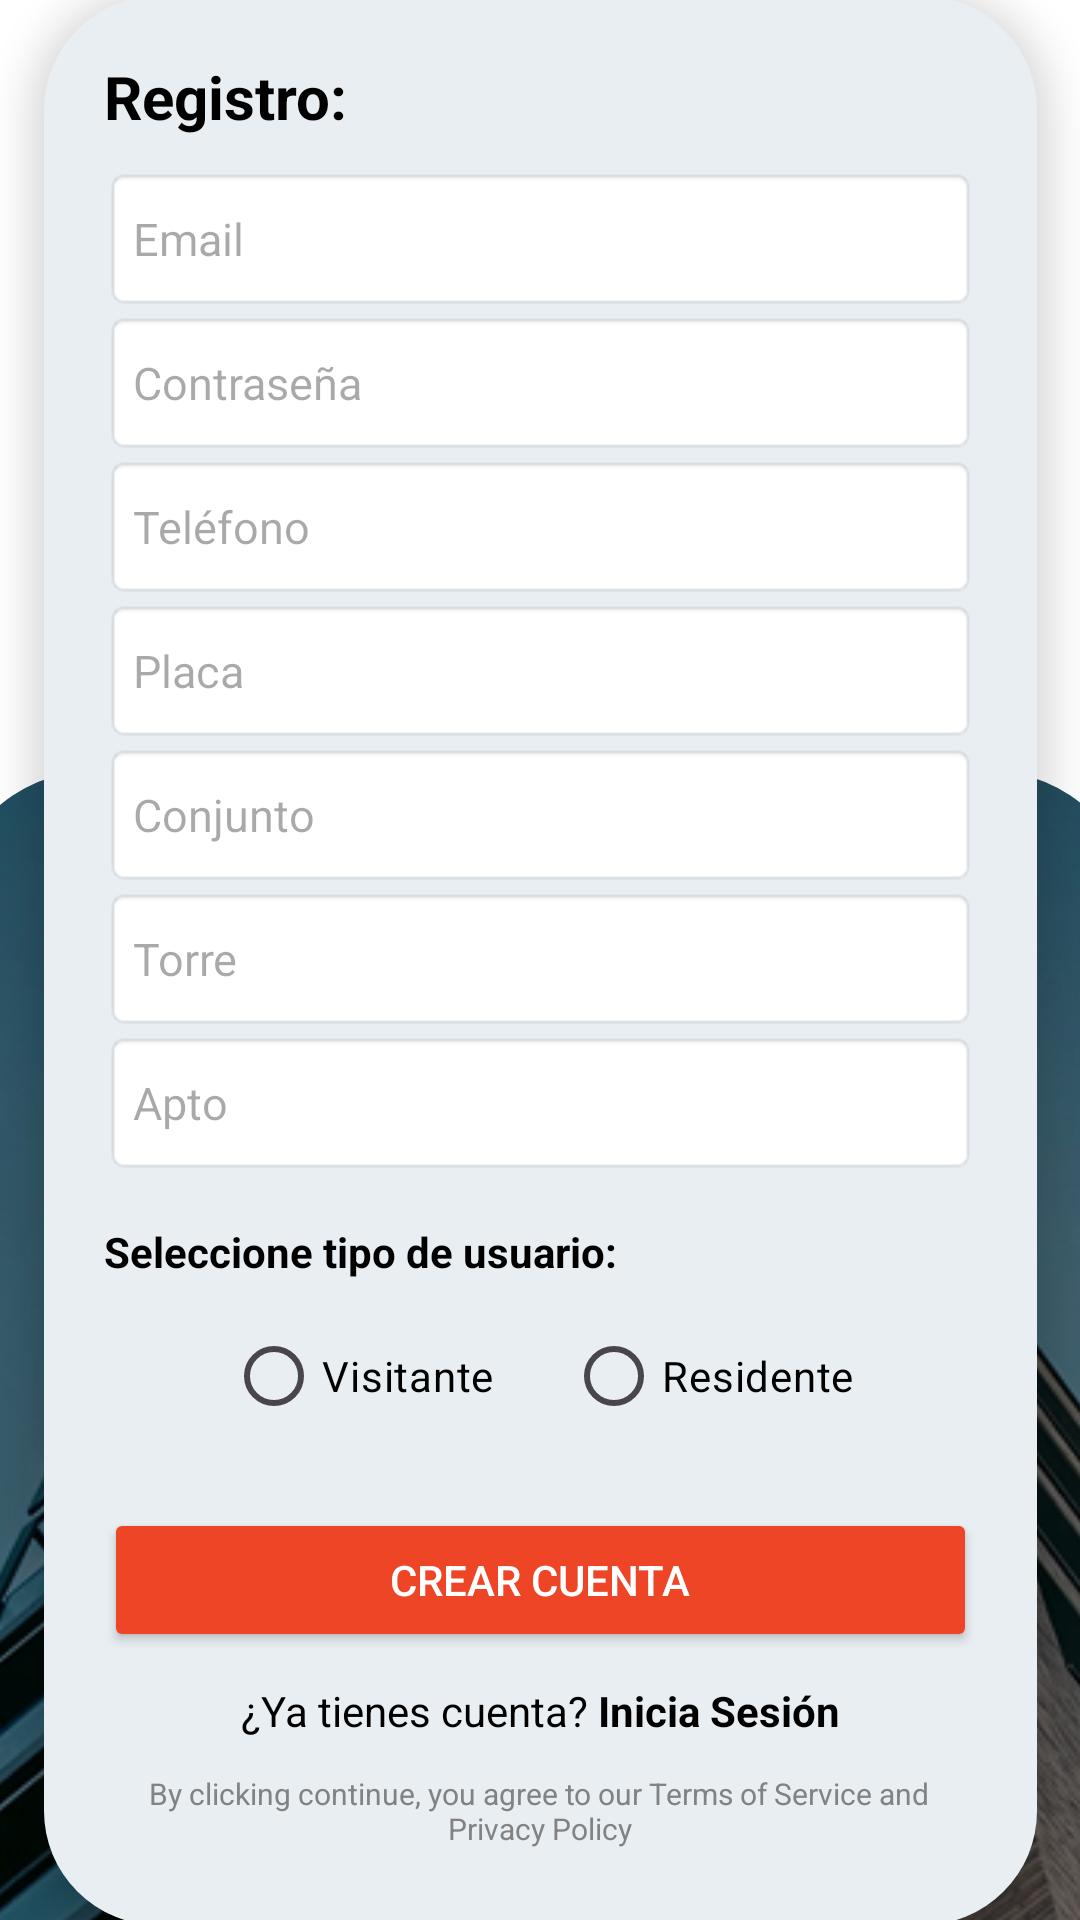

The Android layout XML behind this screen, and the referenced resources:
<!-- AndroidManifest.xml: application theme Theme.ChekinPro -->
<!-- res/layout/activity_signup.xml -->
<?xml version="1.0" encoding="utf-8"?>
<androidx.constraintlayout.widget.ConstraintLayout
    xmlns:android="http://schemas.android.com/apk/res/android"
    xmlns:app="http://schemas.android.com/apk/res-auto"
    xmlns:tools="http://schemas.android.com/tools"
    android:layout_width="match_parent"
    android:layout_height="match_parent"
    android:background="@color/white">

    
    <ImageView
        android:id="@+id/footerImage"
        android:layout_width="395dp"
        android:layout_height="383dp"
        android:background="@drawable/rounded_top"
        android:clipToOutline="true"
        android:contentDescription="Cabecera inferior decorativa"
        android:scaleType="centerCrop"
        android:src="@drawable/bg_sign_up"
        app:layout_constraintBottom_toBottomOf="parent"
        app:layout_constraintEnd_toEndOf="parent"
        app:layout_constraintStart_toStartOf="parent" />


    <ImageView
        android:id="@+id/imageView"
        android:layout_width="141dp"
        android:layout_height="129dp"
        android:layout_marginStart="63dp"
        android:layout_marginEnd="63dp"
        app:layout_constraintBottom_toBottomOf="parent"
        app:layout_constraintEnd_toEndOf="parent"
        app:layout_constraintHorizontal_bias="0.5"
        app:layout_constraintStart_toStartOf="parent"
        app:srcCompat="@drawable/logo_blanco" />

    
    <ScrollView
        android:id="@+id/scrollView"
        android:layout_width="match_parent"
        android:layout_height="0dp"
        android:layout_marginBottom="100dp"
        app:layout_constraintTop_toBottomOf="@id/footerImage"
        tools:ignore="MissingConstraints" />

    <LinearLayout
        android:id="@+id/formContainer"
        android:layout_width="331dp"
        android:layout_height="643dp"
        android:layout_marginHorizontal="24dp"
        android:background="@drawable/rounded_background"
        android:elevation="8dp"
        android:orientation="vertical"
        android:padding="20dp"
        app:layout_constraintBottom_toTopOf="@+id/scrollView"
        app:layout_constraintEnd_toEndOf="parent"
        app:layout_constraintStart_toStartOf="parent"
        app:layout_constraintTop_toTopOf="parent">

        <TextView
            android:layout_width="wrap_content"
            android:layout_height="wrap_content"
            android:layout_marginBottom="10dp"
            android:text="Registro:"
            android:textColor="@color/black"
            android:textSize="20dp"
            android:textStyle="bold" />

        <EditText
            android:id="@+id/emailEditText"
            android:layout_width="match_parent"
            android:layout_height="wrap_content"
            android:background="@android:drawable/editbox_background"
            android:hint="Email"
            android:inputType="textEmailAddress"
            android:minHeight="48dp"
            android:textSize="15sp" />

        <EditText
            android:id="@+id/passwordEditText"
            android:layout_width="match_parent"
            android:layout_height="wrap_content"
            android:background="@android:drawable/editbox_background"
            android:hint="Contraseña"
            android:inputType="textPassword"
            android:minHeight="48dp"
            android:textSize="15sp" />

        <EditText
            android:id="@+id/phoneEditText"
            android:layout_width="match_parent"
            android:layout_height="wrap_content"
            android:background="@android:drawable/editbox_background"
            android:hint="Teléfono"
            android:inputType="phone"
            android:minHeight="48dp"
            android:textSize="15sp" />

        <EditText
            android:id="@+id/plateEditText"
            android:layout_width="match_parent"
            android:layout_height="wrap_content"
            android:background="@android:drawable/editbox_background"
            android:hint="Placa"
            android:minHeight="48dp"
            android:textSize="15sp" />

        <EditText
            android:id="@+id/conjuntoEditText"
            android:layout_width="match_parent"
            android:layout_height="wrap_content"
            android:background="@android:drawable/editbox_background"
            android:hint="Conjunto"
            android:minHeight="48dp"
            android:textSize="15sp" />

        <EditText
            android:id="@+id/torreEditText"
            android:layout_width="match_parent"
            android:layout_height="wrap_content"
            android:background="@android:drawable/editbox_background"
            android:hint="Torre"
            android:minHeight="48dp"
            android:textSize="15sp" />

        <EditText
            android:id="@+id/aptoEditText"
            android:layout_width="match_parent"
            android:layout_height="wrap_content"
            android:background="@android:drawable/editbox_background"
            android:hint="Apto"
            android:minHeight="48dp"
            android:textSize="15sp" />


        
        
        <TextView
            android:layout_width="match_parent"
            android:layout_height="wrap_content"
            android:layout_marginTop="16dp"
            android:text="Seleccione tipo de usuario:"
            android:textColor="@color/black"
            android:textSize="14sp"
            android:textStyle="bold" />

        <RadioGroup
            android:id="@+id/userTypeGroup"
            android:layout_width="match_parent"
            android:layout_height="wrap_content"
            android:layout_marginTop="8dp"
            android:gravity="center_horizontal"
            android:orientation="horizontal">

            <RadioButton
                android:id="@+id/visitorRadio"
                android:layout_width="wrap_content"
                android:layout_height="wrap_content"
                android:buttonTint="@color/naranja"
                android:minHeight="48dp"
                android:text="Visitante"
                android:textColor="@color/black" />

            <RadioButton
                android:id="@+id/residentRadio"
                android:layout_width="wrap_content"
                android:layout_height="wrap_content"
                android:layout_marginStart="24dp"
                android:buttonTint="@color/naranja"
                android:minHeight="48dp"
                android:text="Residente"
                android:textColor="@color/black" />
        </RadioGroup>


        <Button
            android:id="@+id/signUpButton"
            android:layout_width="match_parent"
            android:layout_height="wrap_content"
            android:layout_marginTop="20dp"
            android:backgroundTint="#ED4525"
            android:text="Crear Cuenta"
            android:textColor="@color/white" />

        <TextView
            android:id="@+id/signup_loginText"
            android:layout_width="match_parent"
            android:layout_height="18dp"
            android:layout_marginTop="10dp"
            android:gravity="center"
            android:text="@string/login_text"
            android:textAlignment="center"
            android:textColor="#000000" />

        <TextView
            android:id="@+id/terminos123"
            android:layout_width="290dp"
            android:layout_height="30dp"
            android:layout_marginTop="10dp"
            android:gravity="center"
            android:text="By clicking continue, you agree to our Terms of Service and Privacy Policy"
            android:textAlignment="center"
            android:textColor="#828282"
            android:textSize="10sp"
            tools:ignore="SmallSp" />

    </LinearLayout>
</androidx.constraintlayout.widget.ConstraintLayout>
<!-- resources referenced by this layout -->
<resources>
  <color name="black">#FF000000</color>
  <color name="naranja">#ED4525</color>
  <color name="white">#FFFFFFFF</color>
  <!-- drawable bg_sign_up: jpg bitmap (drawable, 138271 bytes) -->
  <!-- drawable logo_blanco: png bitmap (drawable, 17846 bytes) -->
  <!-- drawable rounded_background (drawable) -->
  <shape xmlns:android="http://schemas.android.com/apk/res/android"
      android:shape="rectangle">
      <solid android:color="#E9EEF2" /> 
      <corners android:radius="38dp" />
      <padding
          android:left="16dp"
          android:top="16dp"
          android:right="16dp"
          android:bottom="16dp" />
  </shape>
  <!-- drawable rounded_top (drawable) -->
  <shape xmlns:android="http://schemas.android.com/apk/res/android"
      android:shape="rectangle">
      <corners
          android:topLeftRadius="48dp"
          android:topRightRadius="48dp"
          android:bottomLeftRadius="0dp"
          android:bottomRightRadius="0dp" />
  </shape>
  <string name="login_text">¿Ya tienes cuenta? <b>Inicia Sesión</b></string>
  <style name="Theme.ChekinPro" parent="Base.Theme.ChekinPro" />
  <style name="Base.Theme.ChekinPro" parent="Theme.Material3.Light.NoActionBar">
  
      
          
          <item name="colorButtonNormal">@android:color/transparent</item>
          <item name="android:statusBarColor">#33627A</item>
  
      </style>
</resources>
